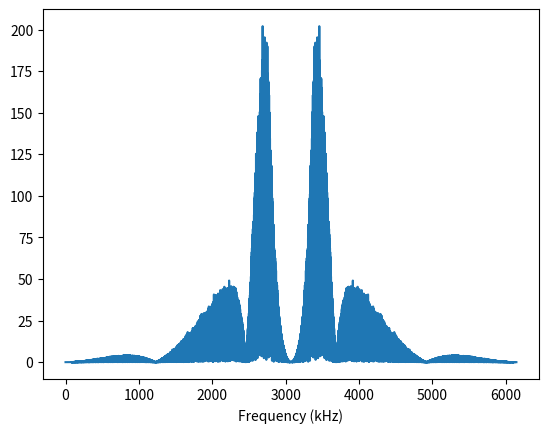

The script that saved this image:
#!/usr/bin/env python3

## Copyright (C) 2020,2021 Andrew Rogers
##
## This program is free software: you can redistribute it and/or modify
## it under the terms of the GNU General Public License as published by
## the Free Software Foundation, either version 3 of the License, or
## (at your option) any later version.
##
## This program is distributed in the hope that it will be useful,
## but WITHOUT ANY WARRANTY; without even the implied warranty of
## MERCHANTABILITY or FITNESS FOR A PARTICULAR PURPOSE. See the
## GNU General Public License for more details.
##
## You should have received a copy of the GNU General Public License
## along with this program; see the file COPYING. If not, see
## <https://www.gnu.org/licenses/>.

# A random binary sequence is used to dither an anologue signal such that it
# deviates above and below the threshold of a 1-bit ADC. An analogue low-pass
# filter is used to shape the PRBS into a series of varying amplitude and width
# peaks. To avoid interference in the low frequency band of the measured signal,
# a short repeating sequence is used.
#
#  +---------------+     +---------+
#  | Random binary |---->| Lowpass |------.
#  | Sequence gen  |     |  filter |      |
#  +---------------+     +---------+      v    +-----------+
#                                        (+)-->| Threshold |---> bitstream
#            +---------------+            ^    +-----------+
#            | Signal source |            |
#            |   eg. voice   |------------'
#            +---------------+
#

import numpy as np
import matplotlib.pyplot as plt
from scipy import signal

fs=192000*32; # I2S rate of Pi
duration=0.1;
N=int(fs*duration); # Number of sample in simulation

'''
# Repeating short Random binary sequence
dither=[0 0 1 1 0 1 0 0 0 1 1 0 1 1 1 1 1 1 0 0 1 0 0 0];
dither=[dither 1-dither];
dither=repmat(dither,1,ceil(N/length(dither)));
dither=dither(1:N)-0.5;
'''

def mls(poly) :

	# Start with all ones (size determined from poly)
	reg = poly
	start = 0
	while reg > 0 :
		start = start | reg
		reg = reg >> 1
	seq = [0]*start

	done = False
	reg = start
	l=0
	while done == False :
		if reg & 1 :
			seq[l] = 1
			reg = (reg >> 1) ^ poly
		else :
			reg = reg >> 1
		if reg == start :
			done = True
		l=l+1
	return seq[0:l]

dither=mls(77794)
print(len(dither),2**17)

dither = np.array(dither)
dither = np.repeat(dither, np.ceil(N/len(dither)))
dither = dither[0:N]

b,a=signal.butter(2,[0.8,0.9],'bandpass')
print(b,a)
dither = signal.lfilter(b,a,dither)

ft = np.abs(np.fft.fft(dither))
f = np.arange(0,N) * float(fs)/N/1000
plt.plot(f,ft)
plt.xlabel('Frequency (kHz)')
plt.show()

'''
# Analogue RC lowpass
# The short repeating PRBS does not have LF, so no need for highpass filter.
R=3600;
pF=1e-12; # pico Farad
C=470*pF;
fc=1/(2*pi*R*C);
pkg load signal
fn=fs/2; # Nyquist frequency
[b,a]=butter(1,fc/fn);
hf_noise=filter(b,a,dither);

# Generate a sin signal
f=1000
sig=0.1*sin(2*pi*(1:N)*f/fs);

# Adder
y=sig+hf_noise;

# threshold
y=2*(y>0)-1;

figure
bode_plot(y,fs,0,10e3);

figure
bode_plot(y,fs,100,10000);

# Resample to audio
fsr=8000;
[b,a]=butter(4,fsr/fs);
y=filter(b,a,y);
yr=resample_fractional(y,N*fsr/fs);
#soundsc(yr,fsr)
'''

